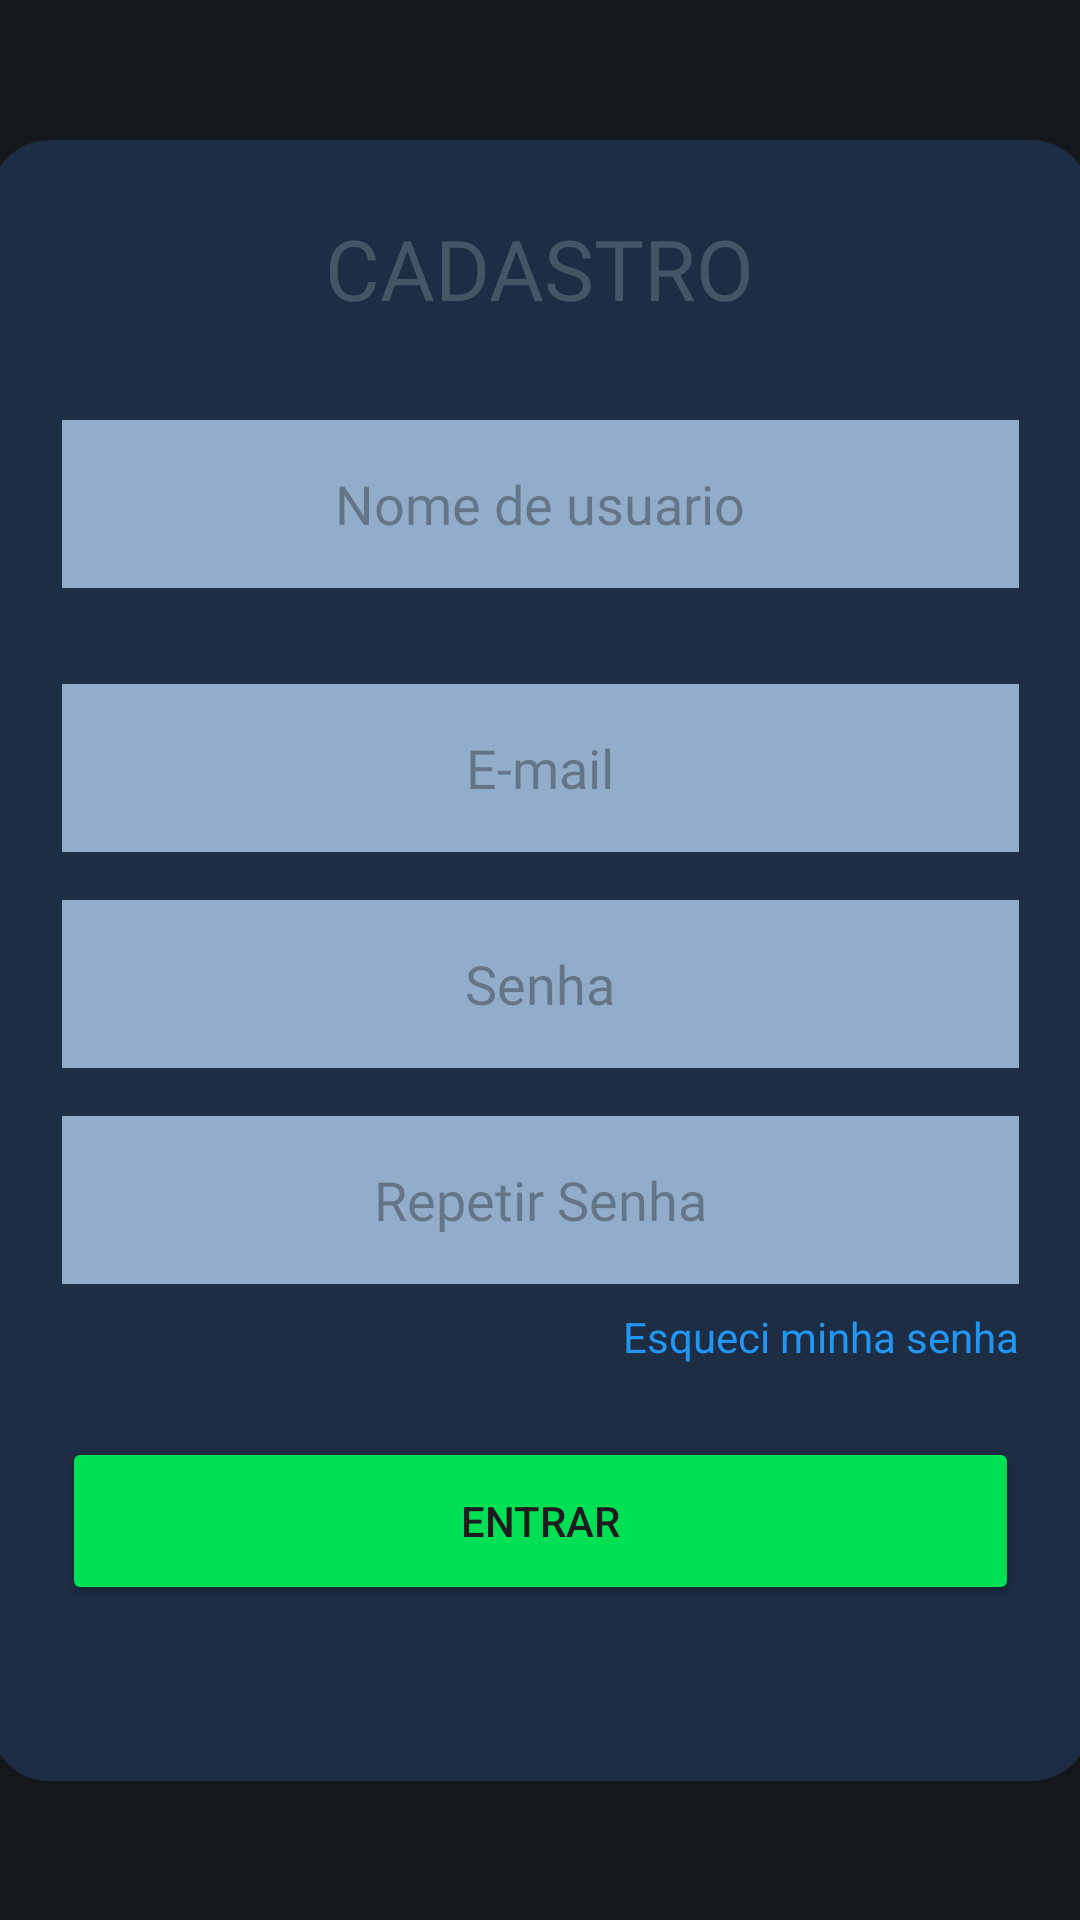

Produce the Android XML layout that renders to this screen, including the resource entries it uses.
<!-- AndroidManifest.xml: application theme Theme.Ativ_somativ_2 -->
<!-- res/layout/activity_cadastro.xml -->
<?xml version="1.0" encoding="utf-8"?>
<androidx.constraintlayout.widget.ConstraintLayout
    xmlns:android="http://schemas.android.com/apk/res/android"
    xmlns:app="http://schemas.android.com/apk/res-auto"
    xmlns:tools="http://schemas.android.com/tools"
    android:layout_width="match_parent"
    android:layout_height="match_parent"
    android:background="@color/blue_grey">

    <LinearLayout
        android:id="@+id/cardLogin"
        android:layout_width="367dp"
        android:layout_height="547dp"
        android:layout_margin="24dp"
        android:background="@drawable/bg_card"
        android:orientation="vertical"
        android:padding="24dp"

        app:layout_constraintBottom_toBottomOf="parent"
        app:layout_constraintEnd_toEndOf="parent"
        app:layout_constraintHorizontal_bias="0.506"
        app:layout_constraintStart_toStartOf="parent"
        app:layout_constraintTop_toTopOf="parent">

        <TextView
            android:id="@+id/txtTitulo"
            android:layout_width="wrap_content"
            android:layout_height="wrap_content"
            android:layout_gravity="center"
            android:fontFamily="@font/helvetica_bold"
            android:text="CADASTRO"
            android:textColor="@color/white_grey"
            android:textSize="28sp" />

        <EditText
            android:id="@+id/editUsername"
            android:layout_width="match_parent"
            android:layout_height="56dp"
            android:layout_marginTop="32dp"
            android:background="#91adc9"
            android:fontFamily="@font/helvetica"
            android:hint="Nome de usuario"
            android:inputType="textEmailAddress"
            android:textAlignment="center" />

        <EditText
            android:id="@+id/editEmail"
            android:layout_width="match_parent"
            android:layout_height="56dp"
            android:layout_marginTop="32dp"
            android:background="#91adc9"
            android:fontFamily="@font/helvetica"
            android:hint="E-mail"
            android:inputType="textEmailAddress"
            android:textAlignment="center" />

        <EditText
            android:id="@+id/editSenha"
            android:layout_width="match_parent"
            android:layout_height="56dp"
            android:layout_marginTop="16dp"
            android:background="#91adc9"
            android:fontFamily="@font/helvetica"
            android:hint="Senha"
            android:inputType="textPassword"
            android:textAlignment="center" />

        <EditText
            android:id="@+id/editRepetSenha"
            android:layout_width="match_parent"
            android:layout_height="56dp"
            android:layout_marginTop="16dp"
            android:background="#91adc9"
            android:fontFamily="@font/helvetica"
            android:hint="Repetir Senha"
            android:inputType="textPassword"
            android:textAlignment="center" />

        <TextView
            android:id="@+id/txtEsqueciSenha"
            android:layout_width="wrap_content"
            android:layout_height="wrap_content"
            android:layout_gravity="end"
            android:layout_marginTop="8dp"
            android:text="Esqueci minha senha"
            android:textColor="#2196F3" />

        <Button
            android:id="@+id/btnEntrar"
            android:layout_width="match_parent"
            android:layout_height="56dp"
            android:layout_marginTop="24dp"
            android:text="Entrar"
            app:backgroundTint="@color/green" />


    </LinearLayout>

</androidx.constraintlayout.widget.ConstraintLayout>
<!-- resources referenced by this layout -->
<resources>
  <color name="blue_grey">#14181c</color>
  <color name="green">#00E054</color>
  <color name="white_grey">#445566</color>
  <!-- drawable bg_card (drawable) -->
  <shape xmlns:android="http://schemas.android.com/apk/res/android">
  
      <solid android:color="#1d2d44"/>
  
      <corners
          android:radius="20dp"/>
  
  </shape>
  <style name="Theme.Ativ_somativ_2" parent="Base.Theme.Ativ_somativ_2">
  
          <item name="android:windowBackground">@color/blue_grey</item>
  
      </style>
  <style name="Base.Theme.Ativ_somativ_2" parent="Theme.Material3.DayNight.NoActionBar">
  
      </style>
</resources>
